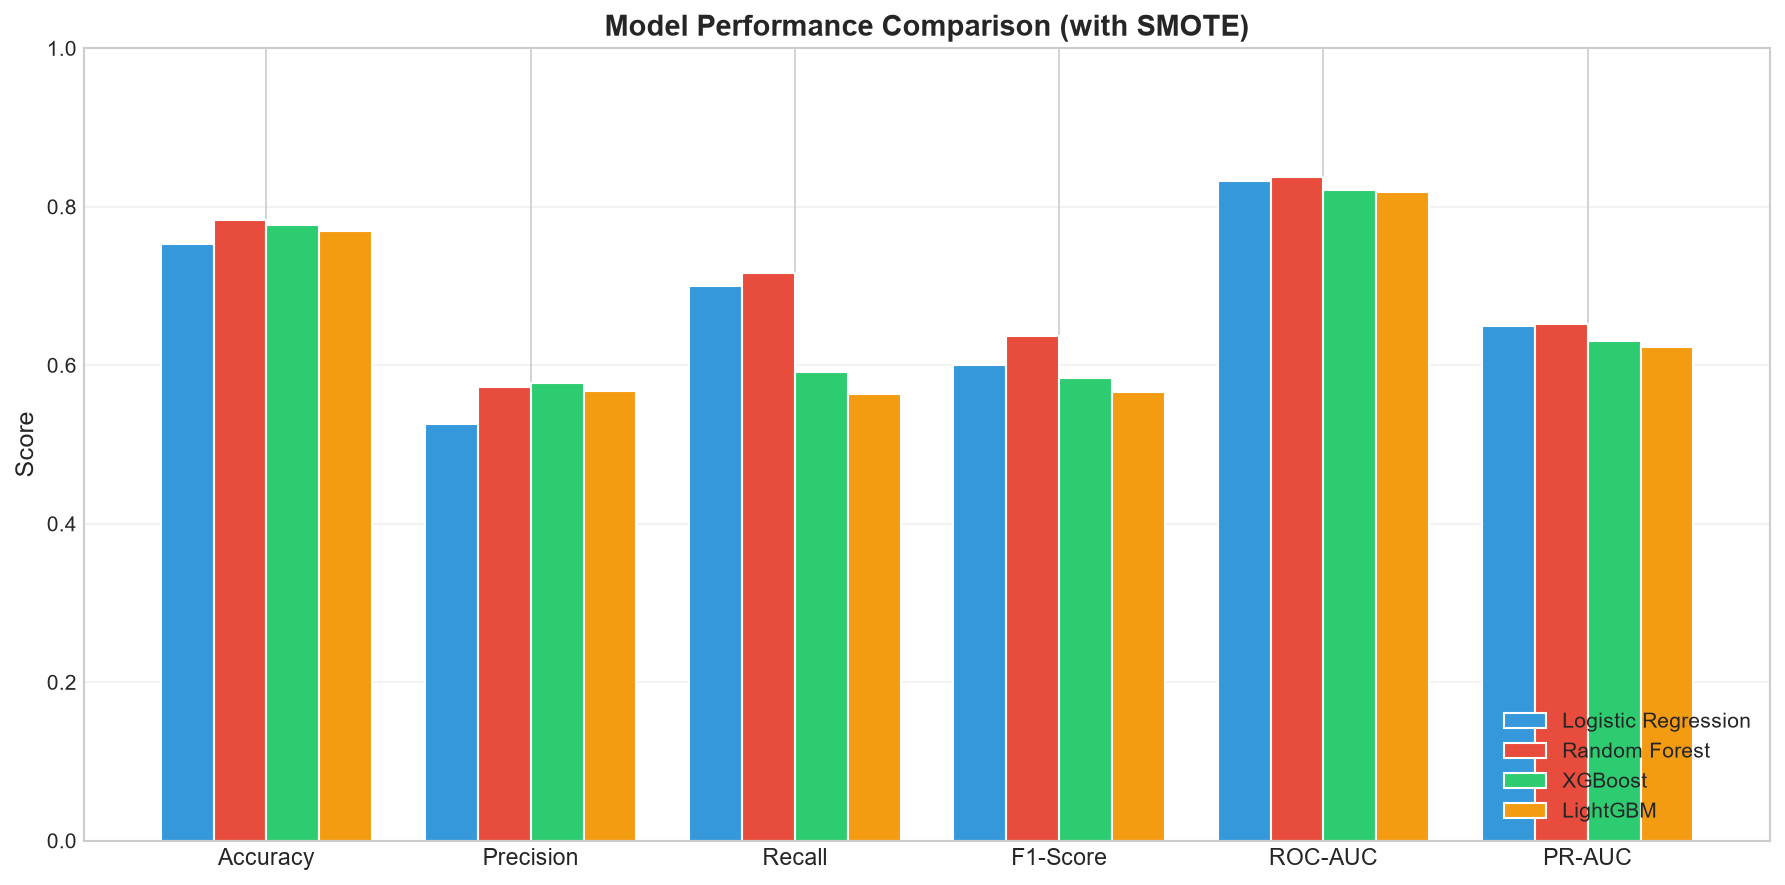

Values plotted in this chart, from the file beside it:
Model, Accuracy, Precision, Recall, F1, ROC_AUC, PR_AUC
Logistic Regression, 0.7594, 0.5362, 0.6925, 0.6044, 0.8359, 0.6587
Random Forest, 0.7821, 0.5717, 0.7139, 0.635, 0.8382, 0.6527
XGBoost, 0.7779, 0.5788, 0.5989, 0.5887, 0.822, 0.6313
LightGBM, 0.7764, 0.5774, 0.5882, 0.5828, 0.822, 0.6353
